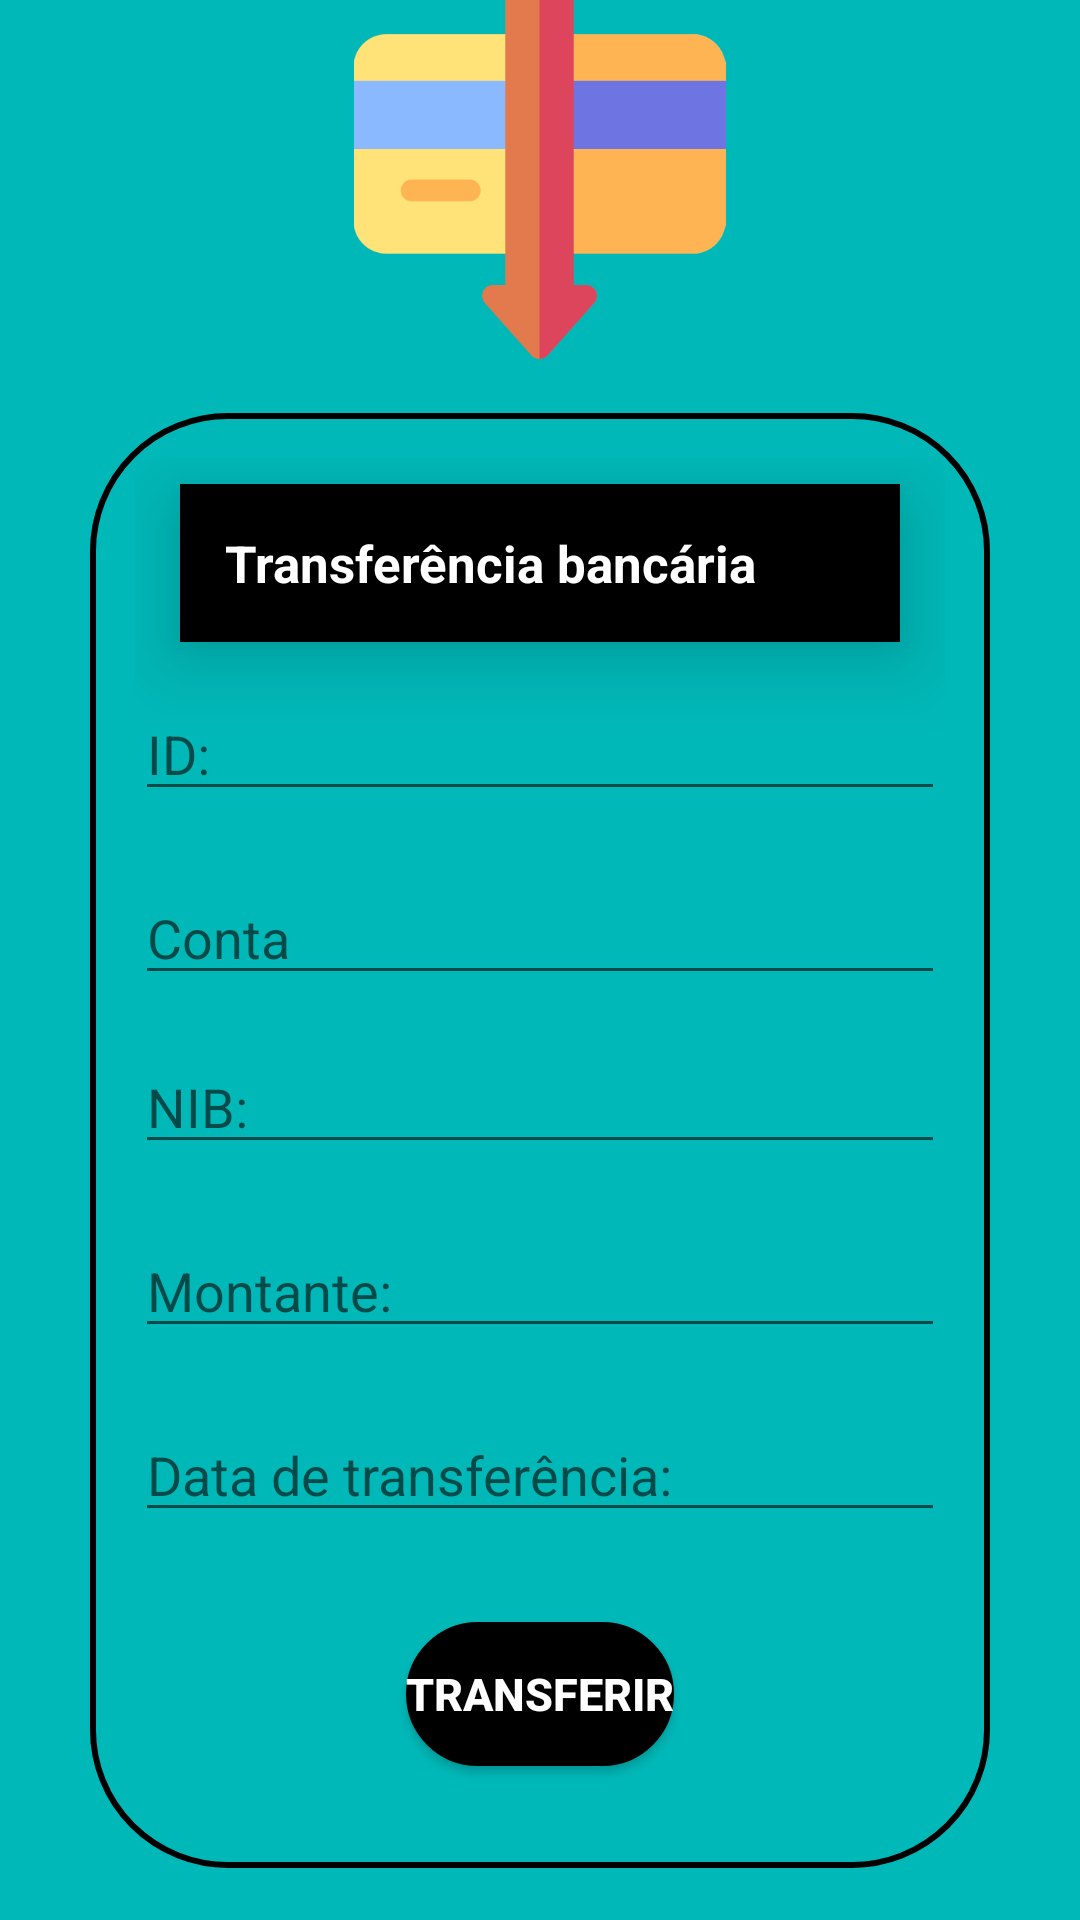

Write the Android layout XML for this screen, with the resource values it uses.
<!-- AndroidManifest.xml: application theme Theme.MoneyInc -->
<!-- res/layout/client_transfers_fragment.xml -->
<?xml version="1.0" encoding="utf-8"?>
<LinearLayout
    xmlns:android="http://schemas.android.com/apk/res/android"
    xmlns:app="http://schemas.android.com/apk/res-auto"
    xmlns:tools="http://schemas.android.com/tools"
    android:layout_width="match_parent"
    android:layout_height="match_parent"
    android:background="@color/blue"
    android:gravity="center"
    android:orientation="vertical"
    tools:context=".source.MainActivity">
    

    <ImageView
        android:id="@+id/moneyIncLogo"
        android:layout_width="175dp"
        android:layout_height="124dp"
        android:layout_gravity="center"
        android:contentDescription="@string/money_inc_logo"
        android:translationY="10dp"
        app:srcCompat="@drawable/debit" />

    <LinearLayout
        android:layout_width="match_parent"
        android:layout_height="485dp"
        android:layout_margin="30dp"
        android:background="@drawable/login_shape"
        android:gravity="center"
        android:orientation="vertical"
        android:padding="15dp"
        android:translationY="-2dp">

        <TextView
            android:layout_width="match_parent"
            android:layout_height="wrap_content"
            android:layout_margin="15dp"
            android:background="@color/black"
            android:elevation="15dp"
            android:padding="15dp"
            android:text="@string/bankTransfer"
            android:textColor="@color/white"
            android:textSize="17sp"
            android:textStyle="bold"
            android:translationY="-60dp"
            tools:targetApi="LOLLIPOP" />

        <EditText
            android:id="@+id/transferID"
            android:layout_width="match_parent"
            android:layout_height="wrap_content"
            android:layout_gravity="center"
            android:ems="10"
            android:hint="@string/transferID"
            android:importantForAutofill="no"
            android:inputType="number"
            android:translationY="-60dp" />

        <EditText
            android:hint="@string/transferAccount"
            android:id="@+id/transferAccount"
            android:layout_width="match_parent"
            android:layout_height="wrap_content"
            android:layout_gravity="center"
            android:ems="10"
            android:inputType="number"
            android:translationY="-40dp"
            android:importantForAutofill="no" />

        <EditText
            android:id="@+id/transferNIB"
            android:layout_width="match_parent"
            android:layout_height="wrap_content"
            android:layout_gravity="center"
            android:ems="10"
            android:hint="@string/nib"
            android:inputType="textPersonName"
            android:translationY="-25dp"
            android:importantForAutofill="no" />

        <EditText
            android:id="@+id/transferValue"
            android:layout_width="match_parent"
            android:layout_height="wrap_content"
            android:layout_gravity="center"
            android:ems="10"
            android:hint="@string/transferValue"
            android:inputType="number"
            android:translationY="-5dp"
            android:importantForAutofill="no" />

        <EditText
            android:id="@+id/transferDate"
            android:layout_width="match_parent"
            android:layout_height="wrap_content"
            android:layout_gravity="center"
            android:ems="10"
            android:hint="@string/transferOccurence"
            android:inputType="textPersonName"
            android:translationY="15dp"
            android:importantForAutofill="no" />

        <Button
            android:id="@+id/transferButton"
            android:text="@string/transferButton"
            android:textStyle="bold"
            android:textSize="15sp"
            android:layout_margin="5dp"
            android:textColor="@color/white"
            android:background="@drawable/black_shape"
            android:layout_width="wrap_content"
            android:layout_height="wrap_content"
            android:translationY="40dp"/>
    </LinearLayout>
</LinearLayout>
<!-- resources referenced by this layout -->
<resources>
  <color name="black">#FF000000</color>
  <color name="blue">#01B8B8</color>
  <color name="white">#FFFFFFFF</color>
  <!-- drawable black_shape (drawable) -->
  <?xml version="1.0" encoding="utf-8"?>
  <shape
      android:shape="rectangle"
      xmlns:android="http://schemas.android.com/apk/res/android">
      <corners android:radius="45dp"/>
      <solid android:color="@color/black"/>
      <stroke android:width="2dp" android:color="@color/black"/>
  
  </shape>
  <!-- drawable debit: png bitmap (drawable, 7259 bytes) -->
  <!-- drawable login_shape (drawable) -->
  <?xml version="1.0" encoding="utf-8"?>
  <shape
      android:shape="rectangle"
      xmlns:android="http://schemas.android.com/apk/res/android">
      <corners android:radius="45dp"/>
      <solid android:color="@color/blue"/>
      <stroke android:width="2dp" android:color="@color/black"/>
  
  </shape>
  <string name="bankTransfer">Transferência bancária</string>
  <string name="money_inc_logo">moneyinclogo</string>
  <string name="nib">NIB:</string>
  <string name="transferAccount">Conta</string>
  <string name="transferButton">Transferir</string>
  <string name="transferID">ID:</string>
  <string name="transferOccurence">Data de transferência:</string>
  <string name="transferValue">Montante:</string>
  <style name="Theme.MoneyInc" parent="Theme.MaterialComponents.DayNight.NoActionBar">
          
          <item name="colorPrimary">@color/white</item>
          <item name="colorPrimaryVariant">@color/black</item>
          <item name="colorOnPrimary">@color/white</item>
          
          <item name="colorSecondary">@color/teal_200</item>
          <item name="colorSecondaryVariant">@color/teal_700</item>
          <item name="colorOnSecondary">@color/black</item>
          
          <item name="android:statusBarColor" tools:targetApi="l">?attr/colorPrimaryVariant</item>
          
      </style>
  <color name="teal_200">#FF03DAC5</color>
  <color name="teal_700">#FF018786</color>
</resources>
